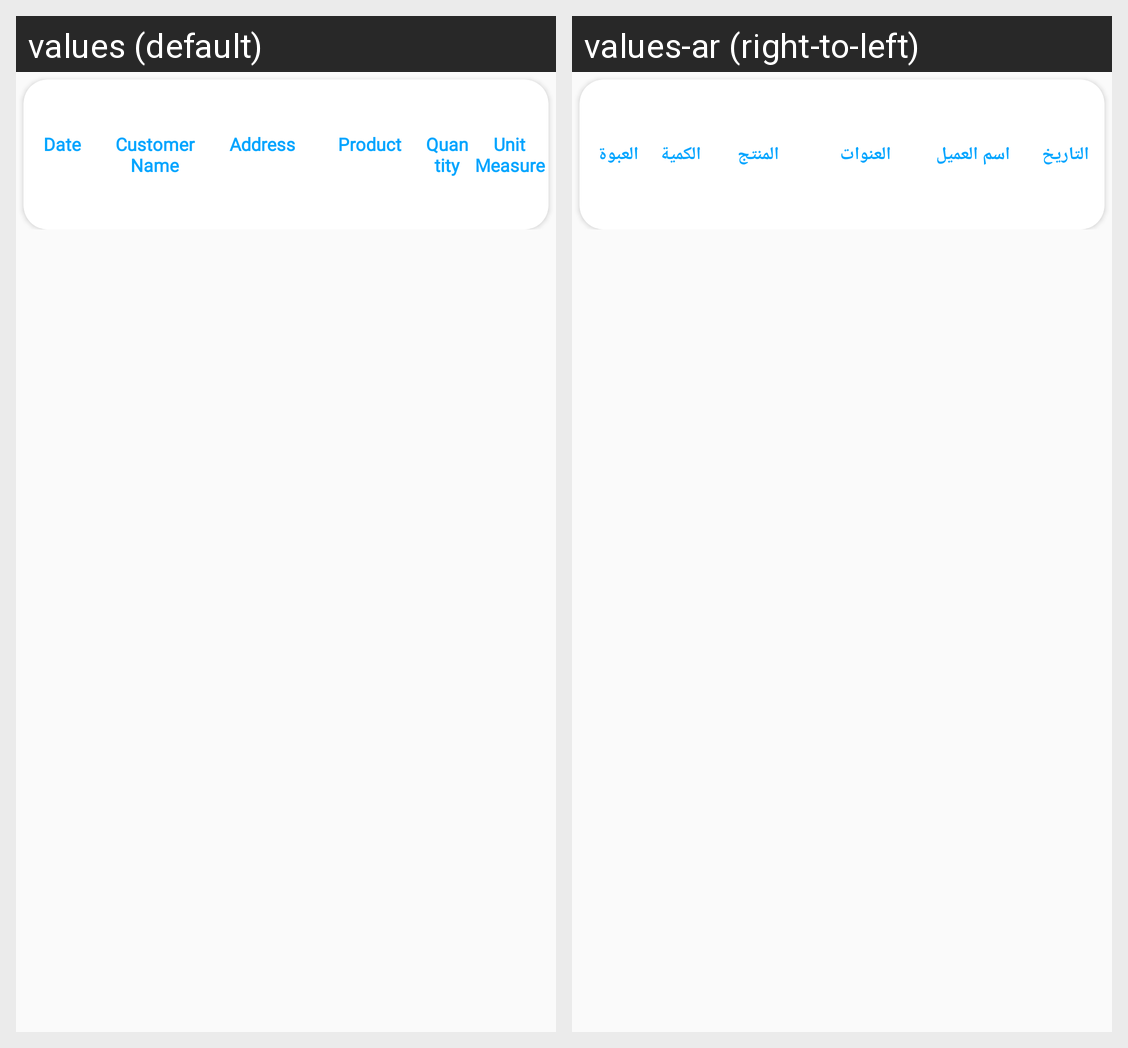

Here is an Android app screen in its default locale and in the app's own translations. Write out the translated-string differences for the strings that appear on this screen.
Android screen res/layout/order_data.xml rendered under 2 locales, left to right: values (default), values-ar (right-to-left). Device: Nexus 5 (rendered at 1080×1920; each locale shown at half size, 540×960, under a caption strip naming it); theme AppTheme.
Strings drawn on this screen, with the default value and each locale's value (text and hints the layout hard-codes, and strings that could not be matched under every locale, appear in the picture but are not listed):

S_date
  values: Date
  values-ar: التاريخ

cus_fullName
  values: Customer Name
  values-ar: اسم العميل

cus_Adress
  values: Address
  values-ar: العنوات

product
  values: Product
  values-ar: المنتج

Quantity
  values: Quantity
  values-ar: الكمية

unitMeasure
  values: Unit Measure
  values-ar: العبوة
